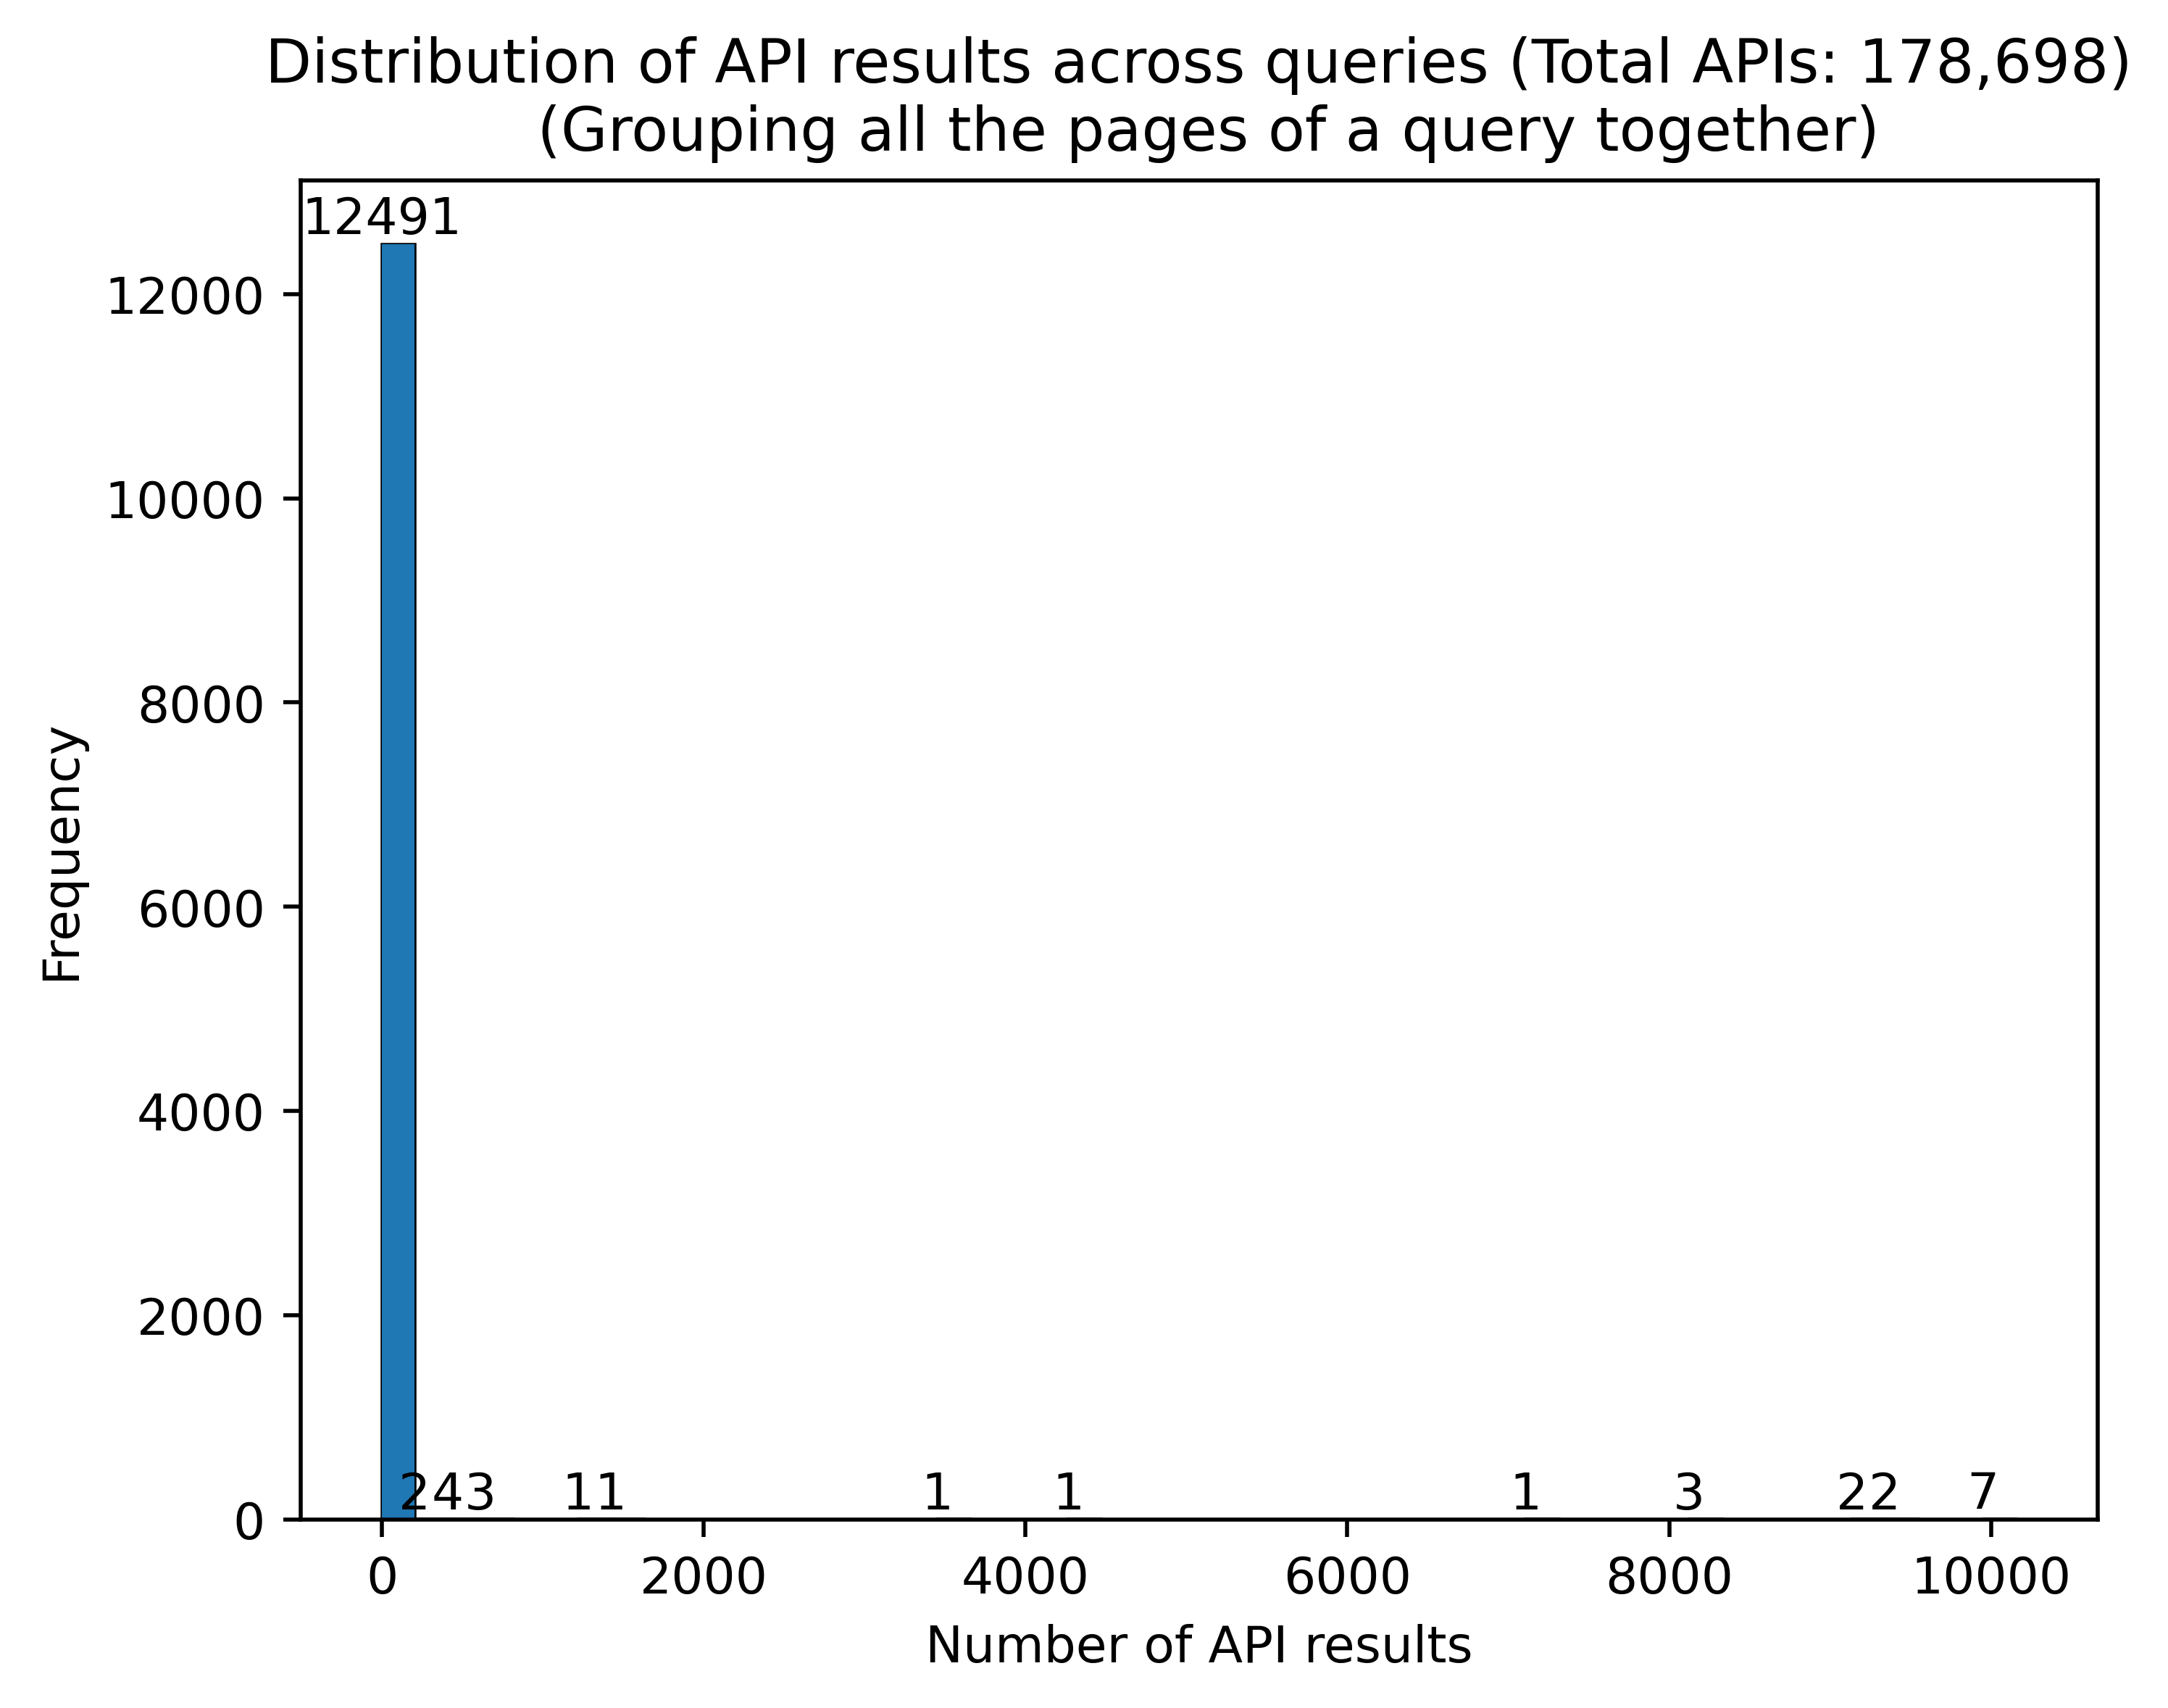

Python code for this plot:
import seaborn as sns
import pandas as pd
from matplotlib import pyplot as plt
from pymongo import MongoClient
from tqdm import tqdm

# Connect to MongoDB
client = MongoClient('mongodb://localhost:27017/?directConnection=true')
db = client['swagger']
collection = db['urls']

# Define the pipeline to group by query string
pipeline = [
    {
        "$project": {
            "query": {
                "$arrayElemAt": [
                    { "$split": ["$_proxyUrl", "page="] },
                    0
                ]
            }
        }
    },
    {
        "$group": {
            "_id": "$query",
            "total": { "$sum": 1 }
        }
    },
    {
        "$sort": { "total": -1 }
    },
    # {
    #     "$limit": 100
    # }
]

# Execute the pipeline and store the results in a list
results = list(collection.aggregate(pipeline))

# Extract the total counts from the results
totals = [result["total"] for result in results]

# Get the total number of APIs
total_apis = sum(totals)

# Create a histogram of the total counts
sns.histplot(totals, bins=50)
plt.title(f"Distribution of API results across queries (Total APIs: {total_apis:,})\n (Grouping all the pages of a query together)")
plt.xlabel("Number of API results")
plt.ylabel("Frequency")

# Add the maximum value for each bin as text
bin_counts, bin_edges, _ = plt.hist(totals, bins=50)
for i in range(len(bin_counts)):
    if bin_counts[i] != 0:
        plt.text(bin_edges[i], bin_counts[i], int(bin_counts[i]), ha='center', va='bottom')
plt.savefig('number_api_per_query.png', dpi=500, bbox_inches='tight')
plt.show()